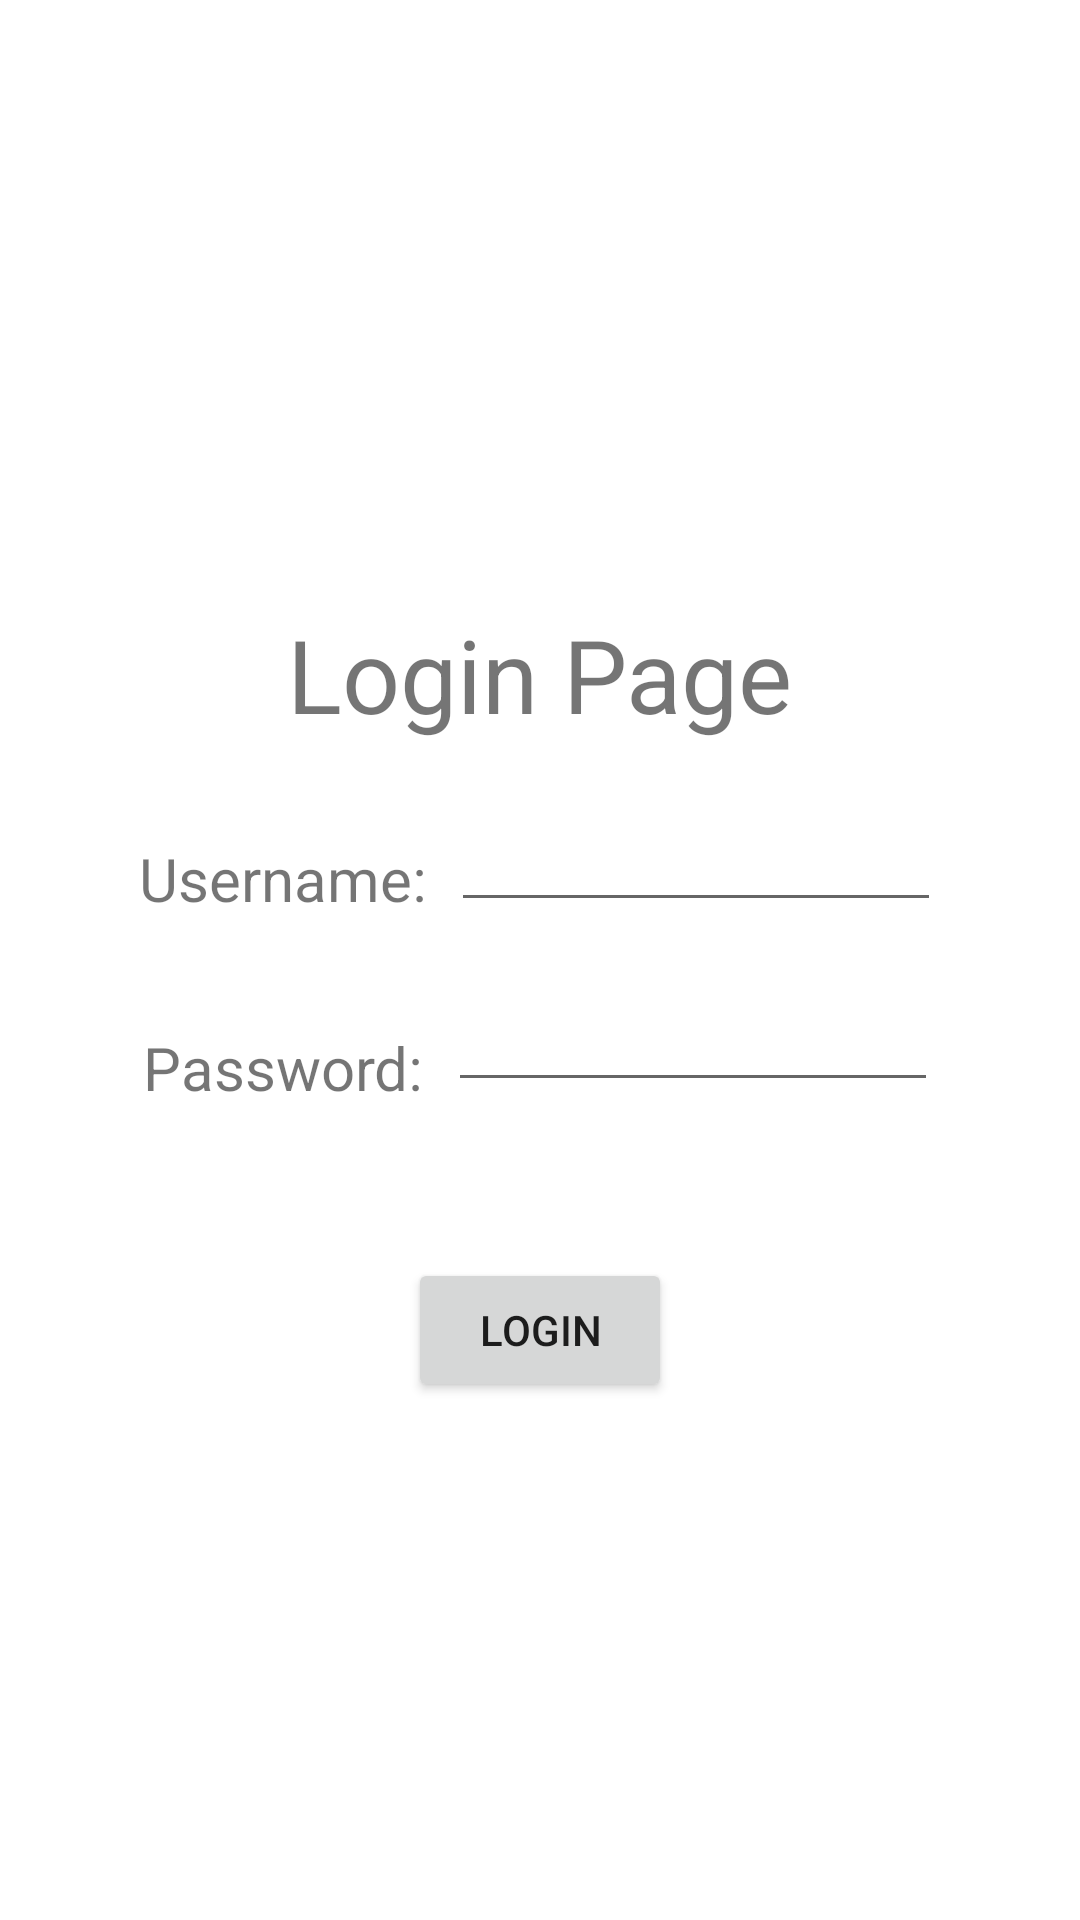

Layout XML and referenced resources for this Android screen:
<!-- AndroidManifest.xml: application theme Theme.OwenHo -->
<!-- res/layout/activity_log_in.xml -->
<?xml version="1.0" encoding="utf-8"?>
<androidx.constraintlayout.widget.ConstraintLayout xmlns:android="http://schemas.android.com/apk/res/android"
    xmlns:app="http://schemas.android.com/apk/res-auto"
    xmlns:tools="http://schemas.android.com/tools"
    android:layout_width="match_parent"
    android:layout_height="match_parent"
    tools:context=".LogInActivity">

    <TextView
        android:id="@+id/passwordText"
        android:layout_width="wrap_content"
        android:layout_height="wrap_content"
        android:layout_marginTop="36dp"
        android:layout_marginEnd="8dp"
        android:text="Password:"
        android:textSize="20sp"
        app:layout_constraintEnd_toStartOf="@+id/passwordBox"
        app:layout_constraintHorizontal_bias="0.5"
        app:layout_constraintHorizontal_chainStyle="packed"
        app:layout_constraintStart_toStartOf="parent"
        app:layout_constraintTop_toBottomOf="@+id/usernameText" />

    <TextView
        android:id="@+id/Header"
        android:layout_width="wrap_content"
        android:layout_height="wrap_content"
        android:layout_marginTop="202dp"
        android:text="Login Page"
        android:textSize="34sp"
        app:layout_constraintEnd_toEndOf="parent"
        app:layout_constraintStart_toStartOf="parent"
        app:layout_constraintTop_toTopOf="parent" />

    <TextView
        android:id="@+id/usernameText"
        android:layout_width="wrap_content"
        android:layout_height="wrap_content"
        android:layout_marginTop="32dp"
        android:layout_marginEnd="8dp"
        android:text="Username:"
        android:textSize="20sp"
        app:layout_constraintEnd_toStartOf="@+id/usernameBox"
        app:layout_constraintHorizontal_bias="0.5"
        app:layout_constraintHorizontal_chainStyle="packed"
        app:layout_constraintStart_toStartOf="parent"
        app:layout_constraintTop_toBottomOf="@+id/Header" />

    <EditText
        android:id="@+id/usernameBox"
        android:layout_width="wrap_content"
        android:layout_height="wrap_content"
        android:layout_marginTop="24dp"
        android:ems="10"
        android:inputType="textPersonName"
        android:textSize="14sp"
        app:layout_constraintEnd_toEndOf="parent"
        app:layout_constraintHorizontal_bias="0.5"
        app:layout_constraintStart_toEndOf="@+id/usernameText"
        app:layout_constraintTop_toBottomOf="@+id/Header" />

    <EditText
        android:id="@+id/passwordBox"
        android:layout_width="wrap_content"
        android:layout_height="wrap_content"
        android:layout_marginTop="24dp"
        android:ems="10"
        android:inputType="textPassword"
        android:textSize="14sp"
        app:layout_constraintEnd_toEndOf="parent"
        app:layout_constraintHorizontal_bias="0.5"
        app:layout_constraintStart_toEndOf="@+id/passwordText"
        app:layout_constraintTop_toBottomOf="@+id/usernameBox" />

    <Button
        android:id="@+id/loginButton"
        android:layout_width="wrap_content"
        android:layout_height="wrap_content"
        android:layout_marginTop="50dp"
        android:text="Login"
        app:layout_constraintEnd_toEndOf="parent"
        app:layout_constraintStart_toStartOf="parent"
        app:layout_constraintTop_toBottomOf="@+id/passwordText" />

</androidx.constraintlayout.widget.ConstraintLayout>
<!-- resources referenced by this layout -->
<resources>
  <style name="Theme.OwenHo" parent="Theme.MaterialComponents.DayNight.DarkActionBar">
          
          <item name="colorPrimary">@color/purple_500</item>
          <item name="colorPrimaryVariant">@color/purple_700</item>
          <item name="colorOnPrimary">@color/white</item>
          
          <item name="colorSecondary">@color/teal_200</item>
          <item name="colorSecondaryVariant">@color/teal_700</item>
          <item name="colorOnSecondary">@color/black</item>
          
          <item name="android:statusBarColor" tools:targetApi="l">?attr/colorPrimaryVariant</item>
          
      </style>
  <!-- not gathered from this repository: default colours our renderer supplied (Android Studio template values) -->
  <color name="purple_500">#FF6200EE</color>
  <color name="purple_700">#FF3700B3</color>
  <color name="teal_200">#FF03DAC5</color>
  <color name="teal_700">#FF018786</color>
  <color name="black">#FF000000</color>
  <color name="white">#FFFFFFFF</color>
</resources>
